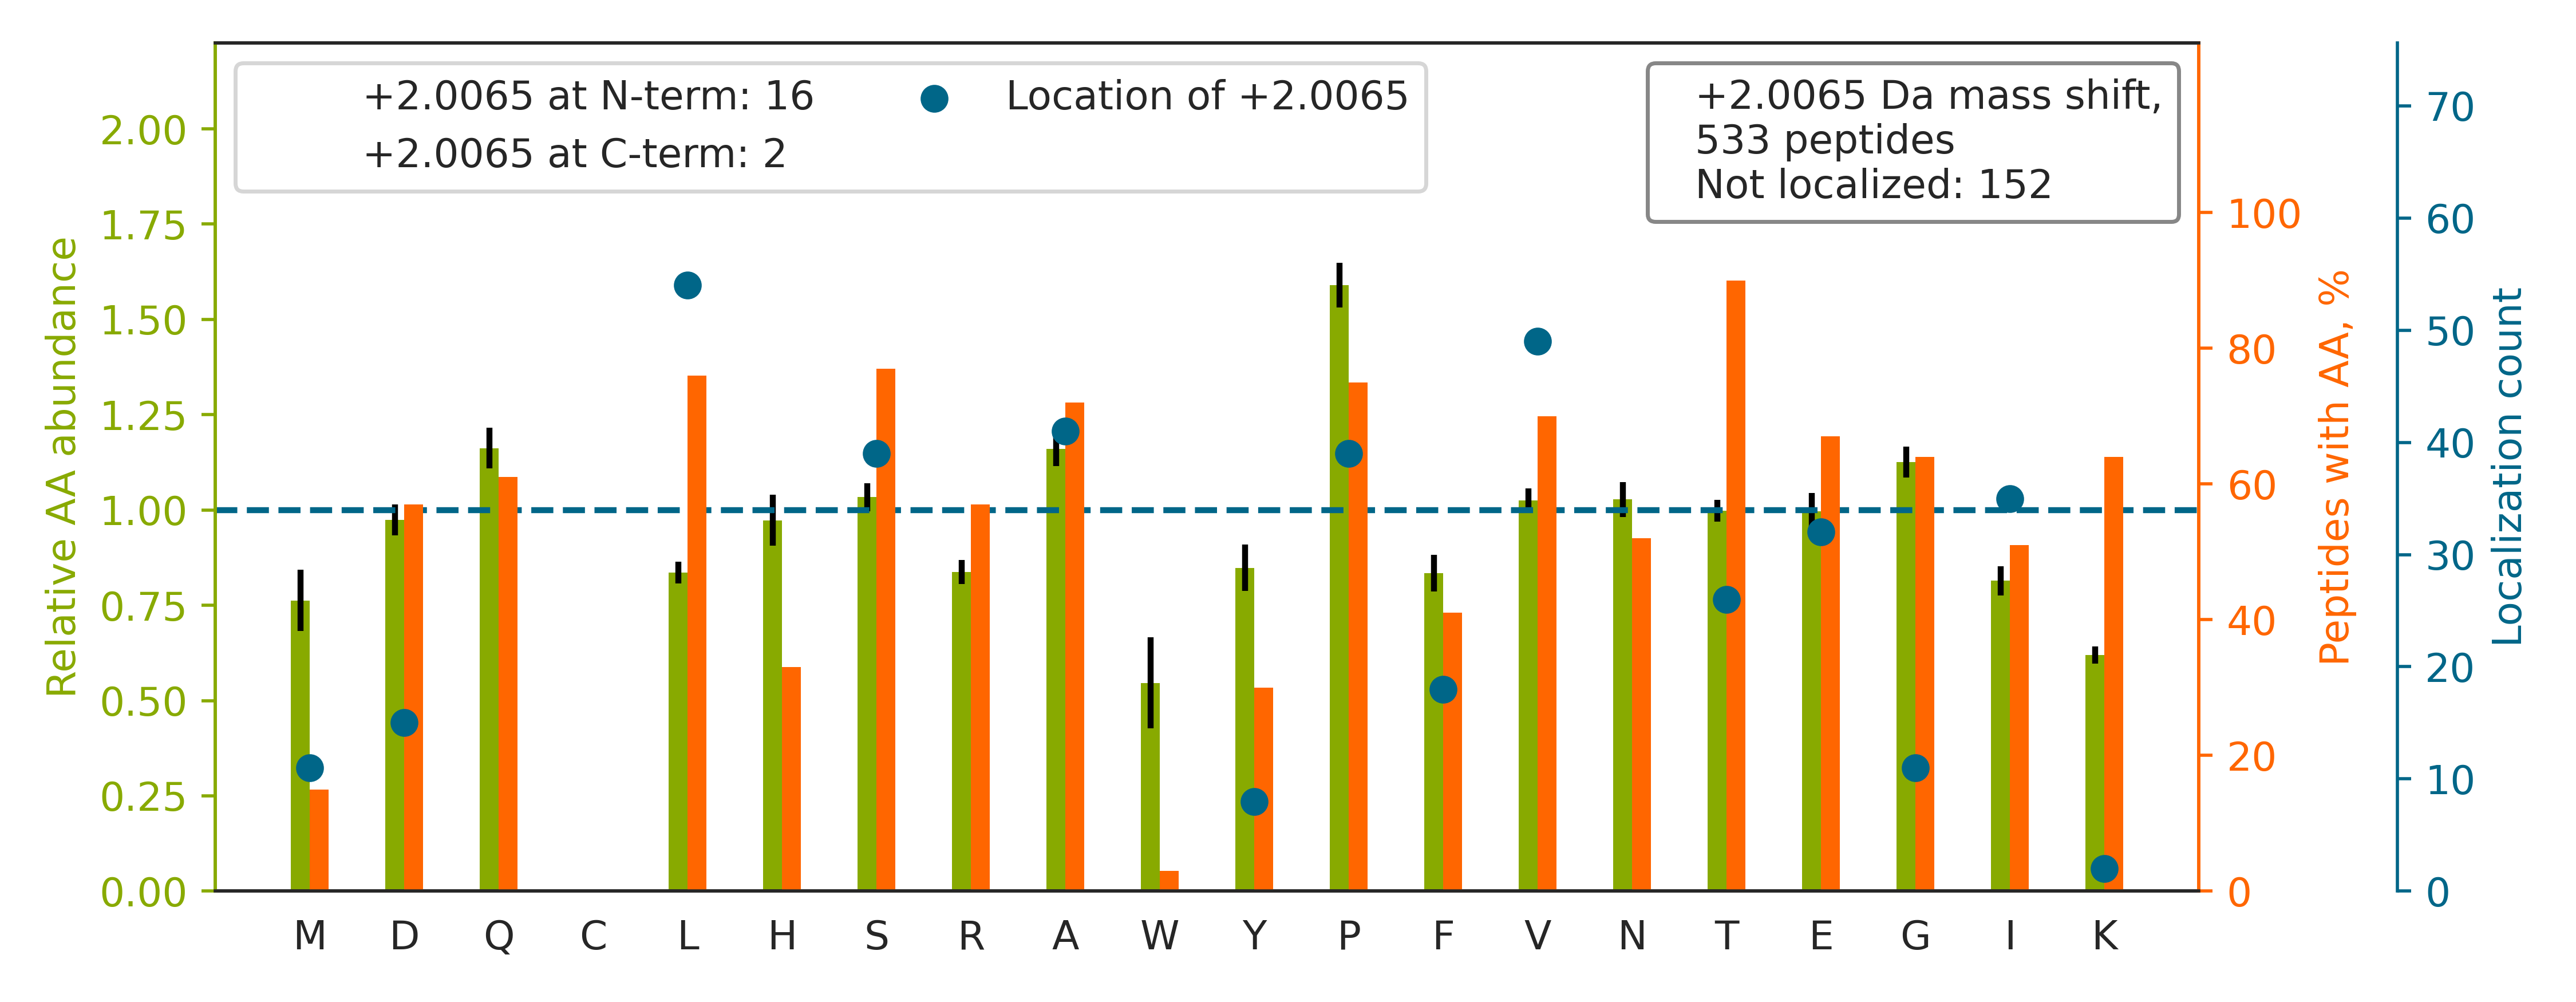

Values plotted in this chart, from the file beside it:
top isoform	localization score	spectrum
HIADLAGNSEVI[+2]LPVPAFNVINGGSHAGNK	0.2692	20160929_QE1_nlc1_BTW_SA_hs_HELA_S_Exp3_…
TFSHELSDFGLES[+2]TAGEIPVVAIR	0.9021	20160929_QE1_nlc1_BTW_SA_hs_HELA_S_Exp3_…
SLGSV[+2]QAPSYGARPVSSAASVYAGAGGSGSR	0.6314	20160929_QE1_nlc1_BTW_SA_hs_HELA_S_Exp3_…
TPSSSQPERLPIGNTIQPSQAATFMNDAIEK		20160929_QE1_nlc1_BTW_SA_hs_HELA_S_Exp3_…
TTSGYAGGLSSAYGGLTSPGLSYSLGSSFGSGAGSSSFSR		20160929_QE1_nlc1_BTW_SA_hs_HELA_S_Exp3_…
TSPKPAVVETVTTAKPQQI[+2]QALMDEVTK	0.00761	20160929_QE1_nlc1_BTW_SA_hs_HELA_S_Exp3_…
TQPSSQPLQSGQVL[+2]PSATPTPSAPPTSQQELQAK	0.3769	20160929_QE1_nlc1_BTW_SA_hs_HELA_S_Exp3_…
TQDGVALEIQP[+2]LNSQEGIDNEEK	0.9098	20160929_QE1_nlc1_BTW_SA_hs_HELA_S_Exp3_…
TPSTMENDSSNLDPSQAPSLAQPLVFSNSK		20160929_QE1_nlc1_BTW_SA_hs_HELA_S_Exp3_…
TSPVTASDPAGPSYAAATLQASS[+2]AASSASPVSR	0.4237	20160929_QE1_nlc1_BTW_SA_hs_HELA_S_Exp3_…
TASNII[+2]DVSAADSQGMEQHEYMDR	0.008149	20160929_QE1_nlc1_BTW_SA_hs_HELA_S_Exp3_…
TDEFQLHTNV[+2]NDGTEFGGSIYQK	0.9364	20160929_QE1_nlc1_BTW_SA_hs_HELA_S_Exp3_…
TSEVQE[+2]LQNDLDRETSSLQELEAQK	0.006831	20160929_QE1_nlc1_BTW_SA_hs_HELA_S_Exp3_…
TPESFLGPNAA[+2]LVDLDSLVSRPGPTPPGAK	0.05051	20160929_QE1_nlc1_BTW_SA_hs_HELA_S_Exp3_…
TTIPEEEEEEE[+2]EAAGVVVEEELFHQQGTPR	0.0004011	20160929_QE1_nlc1_BTW_SA_hs_HELA_S_Exp3_…
TSPADHGGSVGSES[+2]GGSAVDSVAGEHSVSGR	0.03773	20160929_QE1_nlc1_BTW_SA_hs_HELA_S_Exp3_…
TGQEYKPGNPPAEI[+2]GQNISSNSSASILESK	0.8915	20160929_QE1_nlc1_BTW_SA_hs_HELA_S_Exp3_…
TQSS[+2]ASLAASYAAQQHPQAAASYR	0.7539	20160929_QE1_nlc1_BTW_SA_hs_HELA_S_Exp3_…
TAP[+2]AANLASRIPAASAAAMNLASAR	0.000716	20160929_QE1_nlc1_BTW_SA_hs_HELA_S_Exp3_…
TATESFASD[+2]PILYRPVAVALDTKGPEIR	0.06177	20160929_QE1_nlc1_BTW_SA_hs_HELA_S_Exp3_…
SGPFGQIFRPDNFVF[+2]GQSGAGNNWAK	0.07952	20160929_QE1_nlc1_BTW_SA_hs_HELA_S_Exp3_…
TSIEDQDELSSLLQVP[+2]LVAGTVNR	0.7955	20160929_QE1_nlc1_BTW_SA_hs_HELA_S_Exp3_…
TEQGGAHFSVSSLAEGSV[+2]TSVGSVNPAENFR	0.2901	20160929_QE1_nlc1_BTW_SA_hs_HELA_S_Exp3_…
TNGLTKPAALA[+2]AAPAKPGGAGGSK	0.3451	20160929_QE1_nlc1_BTW_SA_hs_HELA_S_Exp3_…
SSGNSSS[+2]SGSGSGSTSAGSSSPGAR	0.008899	20160929_QE1_nlc1_BTW_SA_hs_HELA_S_Exp3_…
TVESGLEVAAA[+2]PSVTPQAGTALLAPFPTQR	0.2211	20160929_QE1_nlc1_BTW_SA_hs_HELA_S_Exp3_…
SVSTPSEAGSQD[+2]SGDGAVGSR	0.06389	20160929_QE1_nlc1_BTW_SA_hs_HELA_S_Exp3_…
TQVEA[+2]SEESALNHLQNPGDAAEGR	0.008474	20160929_QE1_nlc1_BTW_SA_hs_HELA_S_Exp3_…
SLA[+2]GSSGPGASSGTSGDHGELVVR	0.005983	20160929_QE1_nlc1_BTW_SA_hs_HELA_S_Exp3_…
TLE[+2]AEFNSPSPPTPEPGEGPRK	0.3805	20160929_QE1_nlc1_BTW_SA_hs_HELA_S_Exp3_…
TAELSPFIV[+2]FIAPTDQGTQTEALQQLQK	0.8397	20160929_QE1_nlc1_BTW_SA_hs_HELA_S_Exp3_…
STSFRGGMGSGGLATGIA[+2]GGLAGMGGIQNEK	0.05081	20160929_QE1_nlc1_BTW_SA_hs_HELA_S_Exp3_…
TGGFGAAPVFGSPPTFGGSPGFGGVPAFGSAPAFTSPLGS…		20160929_QE1_nlc1_BTW_SA_hs_HELA_S_Exp3_…
TAASGVEANSRPLDHA[+2]QPPSSLVIDK	0.4948	20160929_QE1_nlc1_BTW_SA_hs_HELA_S_Exp3_…
TTAEDGVPAPPLLDPIVQQFGQFSK		20160929_QE1_nlc1_BTW_SA_hs_HELA_S_Exp3_…
TLENPVNVYNPSHSDSLASQQSVASHPR		20160929_QE1_nlc1_BTW_SA_hs_HELA_S_Exp3_…
TNVFAPDYIAG[+2]VSPFVENDISSR	0.3979	20160929_QE1_nlc1_BTW_SA_hs_HELA_S_Exp3_…
TQTPPV[+2]SPAPQPTEERLPSSPVYEDAASFK	0.3566	20160929_QE1_nlc1_BTW_SA_hs_HELA_S_Exp3_…
TSRPENAIIY[+2]NNNEDFQVGQAK	0.4569	20160929_QE1_nlc1_BTW_SA_hs_HELA_S_Exp3_…
VNNA[+2]SLIGLGYTQTLRPGVK	0.6323	20160929_QE1_nlc1_BTW_SA_hs_HELA_S_Exp3_…
TVQTAAANAA[+2]STAASSAAQNAFK	0.1647	20160929_QE1_nlc1_BTW_SA_hs_HELA_S_Exp3_…
GGPGSAVS[+2]PYPTFNPSSDVAALHK	0.6001	20160929_QE1_nlc1_BTW_SA_hs_HELA_S_Exp3_…
TVSLGAGAKDELHIVEAEAM[+2]NYEGSPIK	0.2525	20160929_QE1_nlc1_BTW_SA_hs_HELA_S_Exp3_…
TARPFGAPPPADSAP[+2]QQNGQPLRPLVPDASK	0.01597	20160929_QE1_nlc1_BTW_SA_hs_HELA_S_Exp3_…
TPAALAALSLTGSGTPPTAANYPSSSR		20160929_QE1_nlc1_BTW_SA_hs_HELA_S_Exp3_…
SPPYTAFLGNLP[+2]YDVTEESIK	0.06412	20160929_QE1_nlc1_BTW_SA_hs_HELA_S_Exp3_…
TVPPAVTGITFLSGGQSEEEASINLNAINK		20160929_QE1_nlc1_BTW_SA_hs_HELA_S_Exp3_…
TAPSTNSSAPAVVGNPGVTEVSPEFLAA[+2]LPPAIQEE…	0.8588	20160929_QE1_nlc1_BTW_SA_hs_HELA_S_Exp3_…
TLLQQTQEEEPSTQSSQAVAAPLGPLLDEAK		20160929_QE1_nlc1_BTW_SA_hs_HELA_S_Exp3_…
TEVTGDHIP[+2]TPQDLPQRKPSLVASK	0.8217	20160929_QE1_nlc1_BTW_SA_hs_HELA_S_Exp3_…
TAMSTPHVAEPAENEQDEQDENGAEASADLR		20160929_QE1_nlc1_BTW_SA_hs_HELA_S_Exp3_…
SLLVIPNTL[+2]AVNAAQDSTDLVAK	0.6483	20160929_QE1_nlc1_BTW_SA_hs_HELA_S_Exp3_…
TDHPEIGEGKPTPALSEEASSSSIR		20160929_QE1_nlc1_BTW_SA_hs_HELA_S_Exp3_…
TAFDDAIAEL[+2]DTLNEDSYK	0.8497	20160929_QE1_nlc1_BTW_SA_hs_HELA_S_Exp3_…
TRSTAEGEAFIQAL[+2]PGSGTTPLLR	0.3313	20160929_QE1_nlc1_BTW_SA_hs_HELA_S_Exp3_…
TLTAVHDAILEDLV[+2]FPSEIVGK	0.2702	20160929_QE1_nlc1_BTW_SA_hs_HELA_S_Exp3_…
TIGGGDDS[+2]FNTFFSETGAGK	0.002595	20160929_QE1_nlc1_BTW_SA_hs_HELA_S_Exp3_…
TVASQPISTQTLVEGENDEQSSTDQASAIK		20160929_QE1_nlc1_BTW_SA_hs_HELA_S_Exp3_…
TIIGSFNGALA[+2]AVPVQDLGSTVIK	0.1521	20160929_QE1_nlc1_BTW_SA_hs_HELA_S_Exp3_…
TVTNAVV[+2]TVPAYFNDSQRQATK	0.02219	20160929_QE1_nlc1_BTW_SA_hs_HELA_S_Exp3_…
... 473 more rows
